Run: headless pygame with SDL's dummy video driver; simulated clock (each Clock.tick advances the game by its frame time, no real sleeping); random seed 0; keys injected as events and as key.get_pressed() state; mouse plan: one left click at the window centre at the start of phase 2, then a move to the lower-right quarter at the start of phase 3.
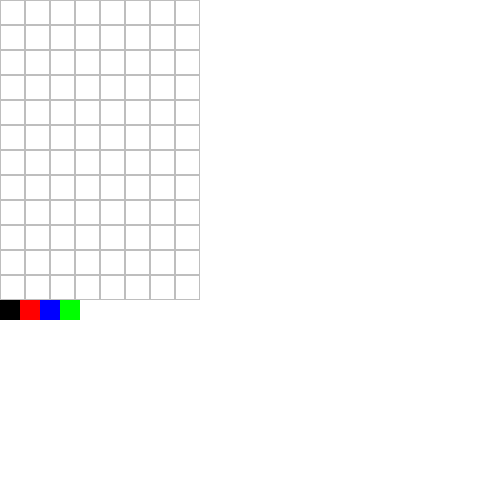
Frame 1 of 4 · flips 1–60 · no input
Frame 2 of 4 · flips 61–180 · clicked the window centre · tapped SPACE, RETURN · held RIGHT (→), D · screen unchanged from frame 1, image omitted
Frame 3 of 4 · flips 181–300 · moved the mouse to the lower-right quarter · held DOWN (↓), S · screen unchanged from frame 2, image omitted
Frame 4 of 4 · flips 301–420 · held LEFT (←), A, UP (↑), W · screen unchanged from frame 3, image omitted

The pygame program that drew these frames:

import pygame

SCREEN_WIDTH = 500
SCREEN_HEIGHT = 500

CANVAS_WIDTH = 200
CANVAS_HEIGHT = 300
CANVAS_PIXEL_SIZE = 25


class Canvas:
    def __init__(self, width, height, pixel_size):
        self.width = width
        self.height = height
        self.pixel_size = pixel_size

        self.pixels = [
            ["#ffffff" for _ in range(self.width // self.pixel_size)]
            for _ in range(self.height // self.pixel_size)
        ]

    def draw(self, screen):
        x = 0
        y = 0
        for row in self.pixels:
            x = 0
            for color in row:
                pygame.draw.rect(
                    screen, color, pygame.Rect(x, y, self.pixel_size, self.pixel_size)
                ),
                pygame.draw.rect(
                    screen,
                    "gray",
                    pygame.Rect(x, y, self.pixel_size, self.pixel_size),
                    1,
                ),
                x += self.pixel_size
            y += self.pixel_size

    def fill(self, pos):
        i = pos[1] // self.pixel_size
        j = pos[0] // self.pixel_size
        if i < 0 or i >= len(self.pixels) or j < 0 or j >= len(self.pixels[0]):
            return
        self.pixels[i][j] = "#000000"


class ColorPicker:
    COLOR_PREVIEW_SIZE = 20

    def __init__(self):
        self.colors = ["black", "red", "blue", "green"]

    def draw(self, screen):
        x = 0
        for color in self.colors:
            pygame.draw.rect(
                screen, color, pygame.Rect(x, CANVAS_HEIGHT, self.COLOR_PREVIEW_SIZE, self.COLOR_PREVIEW_SIZE)
            )
            x += self.COLOR_PREVIEW_SIZE


def run():
    pygame.init()
    screen = pygame.display.set_mode((SCREEN_WIDTH, SCREEN_HEIGHT))
    clock = pygame.time.Clock()
    running = True

    canvas = Canvas(CANVAS_WIDTH, CANVAS_HEIGHT, CANVAS_PIXEL_SIZE)
    color_picker = ColorPicker()

    try:
        while running:
            for event in pygame.event.get():
                if event.type == pygame.QUIT:
                    running = False

            mouse_state = pygame.mouse.get_pressed()
            if mouse_state[0]:
                pos = pygame.mouse.get_pos()
                canvas.fill(pos)

            screen.fill("white")

            canvas.draw(screen)
            color_picker.draw(screen)

            pygame.display.flip()

            clock.tick(60)
    except KeyboardInterrupt:
        print()
        pass
    finally:
        pygame.quit()


if __name__ == "__main__":
    run()
